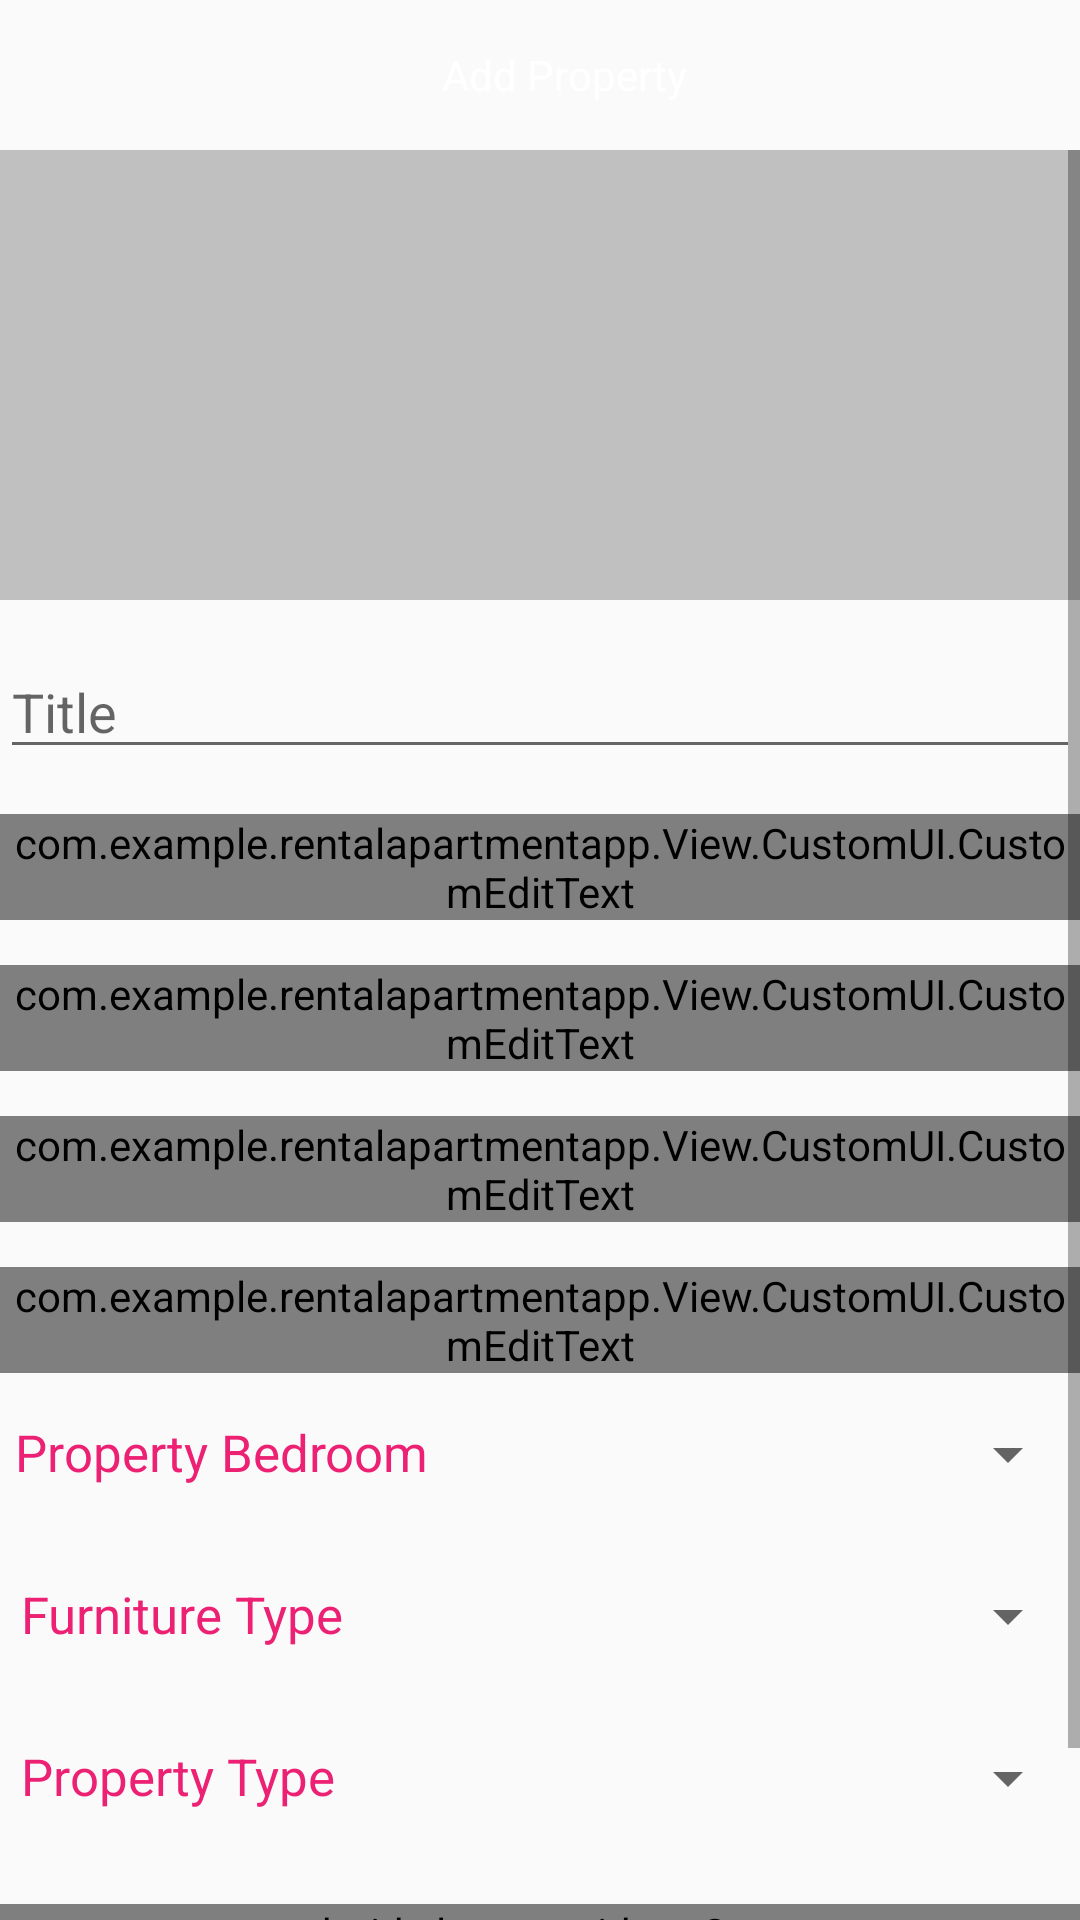

Here is an Android app screen rendered from its layout file. Give the layout XML and the strings, colors and styles it references.
<!-- AndroidManifest.xml: activity theme AppTheme.NoActionBar -->
<!-- res/layout/activity_add_property.xml -->
<?xml version="1.0" encoding="utf-8"?>
<androidx.constraintlayout.widget.ConstraintLayout xmlns:android="http://schemas.android.com/apk/res/android"
    xmlns:app="http://schemas.android.com/apk/res-auto"
    xmlns:tools="http://schemas.android.com/tools"
    android:layout_width="match_parent"
    android:layout_height="match_parent"
    tools:context=".View.Activities.AddPropertyActivity">

    <androidx.appcompat.widget.Toolbar
        android:id="@+id/toolBar_add_property"
        android:layout_width="match_parent"
        android:layout_height="50dp"
        android:background="@drawable/auth_screens_background"
        app:layout_constraintBottom_toTopOf="@id/scrollView_add_property"
        app:layout_constraintEnd_toEndOf="parent"
        app:layout_constraintStart_toStartOf="parent"
        app:layout_constraintTop_toTopOf="parent">

        <TextView
            android:layout_width="match_parent"
            android:layout_height="match_parent"
            android:gravity="center"
            android:text="@string/add_property"
            android:textColor="@color/white" />
    </androidx.appcompat.widget.Toolbar>


    <ScrollView
        android:id="@+id/scrollView_add_property"
        android:layout_width="0dp"
        android:layout_height="0dp"
        android:fillViewport="true"
        app:layout_constraintBottom_toBottomOf="parent"
        app:layout_constraintEnd_toEndOf="parent"
        app:layout_constraintStart_toStartOf="parent"
        app:layout_constraintTop_toBottomOf="@id/toolBar_add_property">

        <LinearLayout
            android:id="@+id/linearLayout_add_property"
            android:layout_width="match_parent"
            android:layout_height="wrap_content"
            android:orientation="vertical"
            app:layout_constraintBottom_toBottomOf="parent"
            app:layout_constraintEnd_toEndOf="parent"
            app:layout_constraintStart_toStartOf="parent"
            app:layout_constraintTop_toBottomOf="@id/toolBar_add_property">

            <androidx.constraintlayout.widget.ConstraintLayout
                android:layout_width="match_parent"
                android:layout_height="wrap_content"
                android:layout_marginBottom="15dp">

                <ImageView
                    android:id="@+id/img_property_add_property"
                    android:layout_width="match_parent"
                    android:layout_height="150dp"
                    android:layout_gravity="center_horizontal"
                    android:contentDescription="@string/property_image"
                    android:src="@color/silver"
                    app:layout_constraintBottom_toBottomOf="parent"
                    app:layout_constraintEnd_toEndOf="parent"
                    app:layout_constraintStart_toStartOf="parent"
                    app:layout_constraintTop_toTopOf="parent" />

                <ImageButton
                    android:id="@+id/imgBtn_add_image_property"
                    android:layout_width="wrap_content"
                    android:layout_height="wrap_content"
                    android:layout_marginEnd="15dp"
                    android:layout_marginBottom="15dp"
                    android:background="@android:color/transparent"
                    android:src="@drawable/ic_add_a_photo_24"
                    app:layout_constraintBottom_toBottomOf="parent"
                    app:layout_constraintEnd_toEndOf="parent" />

            </androidx.constraintlayout.widget.ConstraintLayout>

            <EditText
                android:id="@+id/et_property_title_add_property"
                android:layout_width="match_parent"
                android:layout_height="wrap_content"
                android:layout_marginBottom="15dp"
                android:hint="@string/property_title" />

            <com.example.rentalapartmentapp.View.CustomUI.CustomEditText
                android:id="@+id/et_property_price_add_property"
                android:layout_width="match_parent"
                android:layout_height="wrap_content"
                android:layout_marginBottom="15dp"
                android:hint="@string/property_price"
                android:inputType="number" />

            <com.example.rentalapartmentapp.View.CustomUI.CustomEditText
                android:id="@+id/et_property_desc_add_property"
                android:layout_width="match_parent"
                android:layout_height="wrap_content"
                android:layout_marginBottom="15dp"
                android:hint="@string/property_desc"
                android:inputType="textMultiLine"
                android:maxLines="10"
                android:minLines="2" />

            <com.example.rentalapartmentapp.View.CustomUI.CustomEditText
                android:id="@+id/et_property_quantity_add_property"
                android:layout_width="match_parent"
                android:layout_height="wrap_content"
                android:layout_marginBottom="15dp"
                android:hint="@string/property_quantity"
                android:inputType="number" />

            <com.example.rentalapartmentapp.View.CustomUI.CustomEditText
                android:id="@+id/et_property_address_add_property"
                android:layout_width="match_parent"
                android:layout_height="wrap_content"
                android:layout_marginBottom="15dp"
                android:hint="Property Address"
                android:inputType="textPostalAddress" />

            <LinearLayout
                android:layout_width="match_parent"
                android:layout_height="wrap_content"
                android:layout_marginStart="2dp"
                android:layout_marginBottom="30dp"
                android:orientation="horizontal">

                <TextView
                    android:id="@+id/tv_spinner_property_bedrooms"
                    android:layout_width="wrap_content"
                    android:layout_height="wrap_content"
                    android:layout_marginStart="3dp"
                    android:text="Property Bedroom"
                    android:textColor="@color/colorPrimary"
                    android:textSize="17dp" />

                <Spinner
                    android:id="@+id/spinner_property_bedrooms"
                    android:layout_width="match_parent"
                    android:layout_height="wrap_content"
                    android:layout_marginStart="5dp" />

            </LinearLayout>


            <LinearLayout
                android:layout_width="match_parent"
                android:layout_height="wrap_content"
                android:layout_marginStart="2dp"
                android:layout_marginBottom="30dp"
                android:orientation="horizontal">

                <TextView
                    android:id="@+id/tv_spinner_property_furniture"
                    android:layout_width="wrap_content"
                    android:layout_height="wrap_content"
                    android:layout_marginStart="5dp"
                    android:text="Furniture Type"
                    android:textColor="@color/colorPrimary"
                    android:textSize="17dp" />

                <Spinner
                    android:id="@+id/spinner_property_furniture"
                    android:layout_width="match_parent"
                    android:layout_height="wrap_content"
                    android:layout_marginStart="5dp" />

            </LinearLayout>

            <LinearLayout
                android:layout_width="match_parent"
                android:layout_height="wrap_content"
                android:layout_marginStart="2dp"
                android:layout_marginBottom="30dp"
                android:orientation="horizontal">

                <TextView
                    android:id="@+id/tv_spinner_property_type"
                    android:layout_width="wrap_content"
                    android:layout_height="wrap_content"
                    android:layout_marginStart="5dp"
                    android:text="Property Type"
                    android:textColor="@color/colorPrimary"
                    android:textSize="17dp" />

                <Spinner
                    android:id="@+id/spinner_property_type"
                    android:layout_width="match_parent"
                    android:layout_height="wrap_content"
                    android:layout_marginStart="5dp" />
            </LinearLayout>

            <androidx.legacy.widget.Space
                android:layout_width="match_parent"
                android:layout_height="0dp"
                android:layout_weight="1" />

            <com.example.rentalapartmentapp.View.CustomUI.CustomButton
                android:id="@+id/btn_add_property"
                android:layout_width="match_parent"
                android:layout_height="50dp"
                android:layout_gravity="bottom"
                android:background="@drawable/auth_screens_background"
                android:text="@string/add_property"
                android:textColor="@color/white" />
        </LinearLayout>
    </ScrollView>


</androidx.constraintlayout.widget.ConstraintLayout>
<!-- resources referenced by this layout -->
<resources>
  <color name="colorPrimary">#ED2173</color>
  <color name="silver">#C0C0C0</color>
  <color name="white">#FFF</color>
  <string name="add_property">Add Property</string>
  <string name="property_desc">Description</string>
  <string name="property_image">property image</string>
  <string name="property_price">Price</string>
  <string name="property_quantity">Quantity</string>
  <string name="property_title">Title</string>
  <style name="AppTheme.NoActionBar">
          <item name="windowActionBar">false</item>
          <item name="windowNoTitle">true</item>
          
      </style>
</resources>
